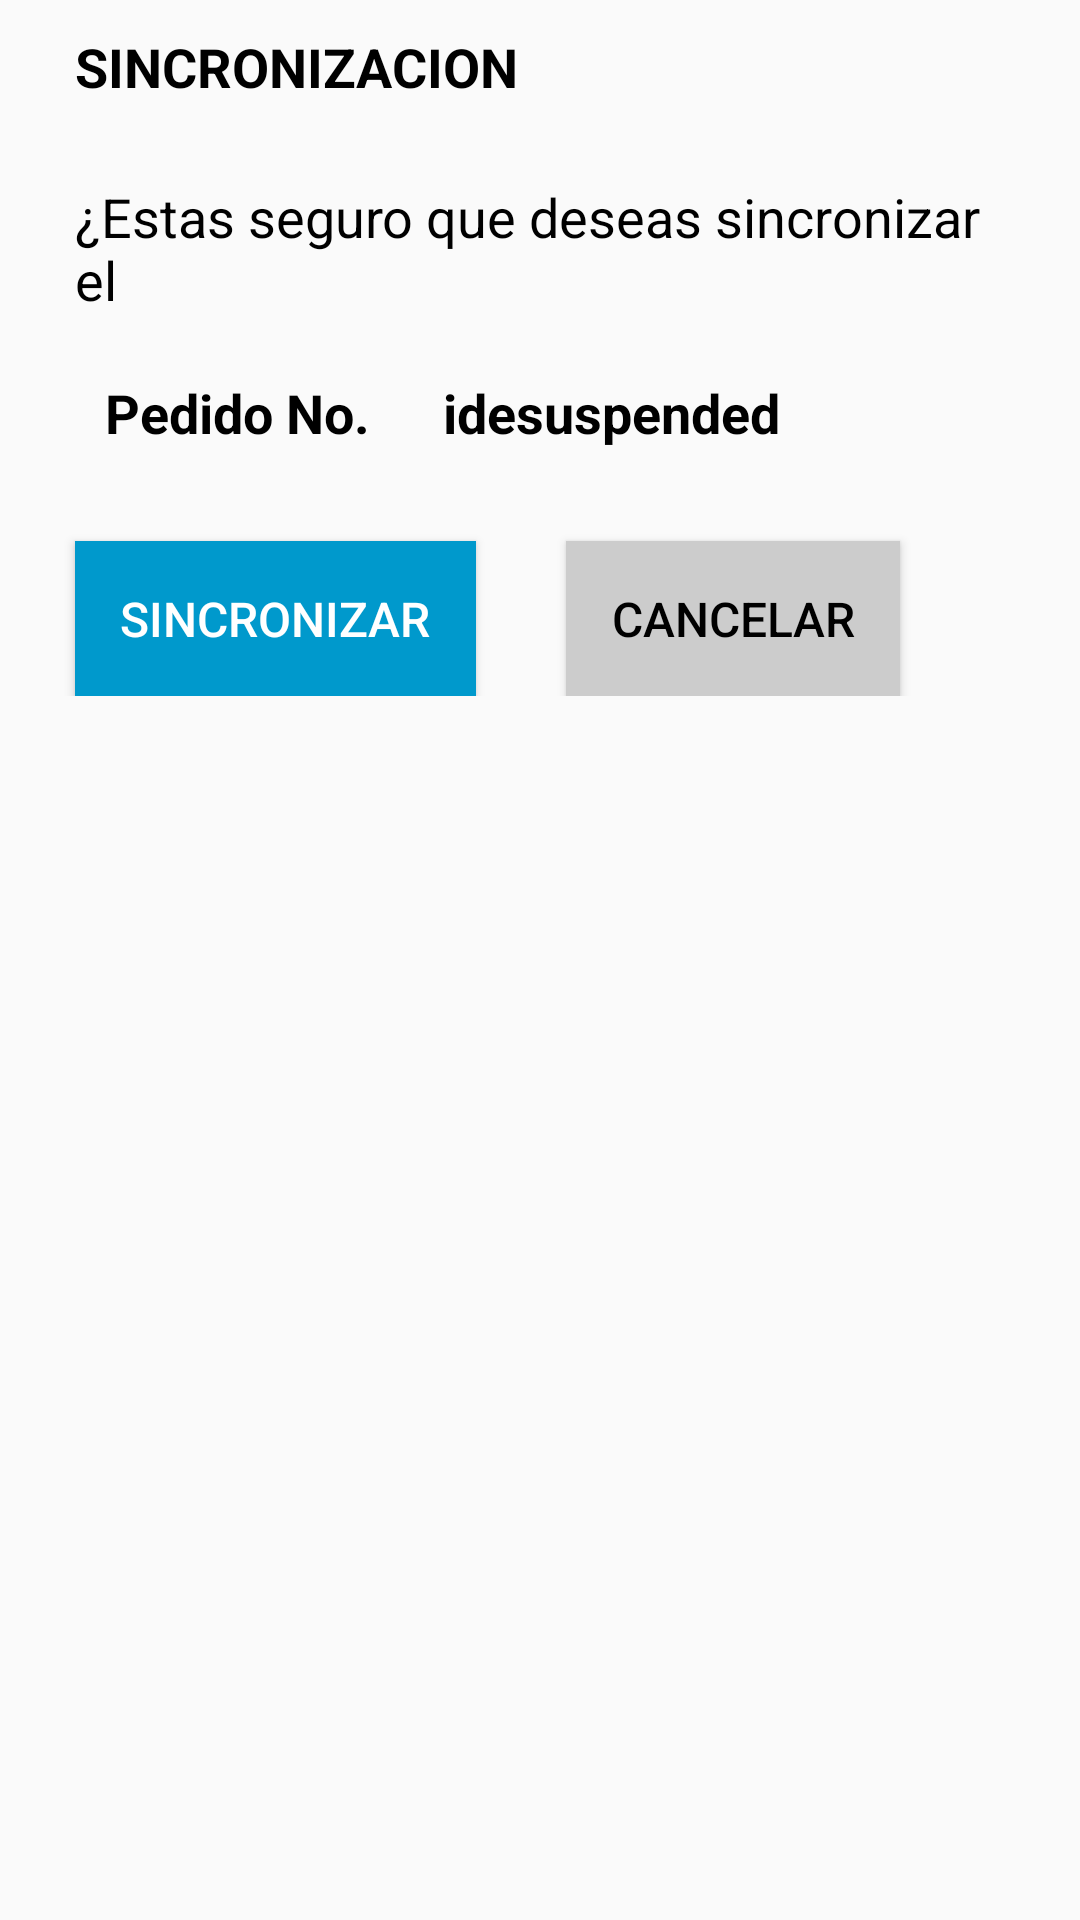

Produce the Android XML layout that renders to this screen, including the resource entries it uses.
<!-- AndroidManifest.xml: application theme AppTheme -->
<!-- res/layout/activity_syn_detalle_pedido.xml -->
<?xml version="1.0" encoding="utf-8"?>
<android.support.constraint.ConstraintLayout android:layout_width="fill_parent" android:layout_height="fill_parent"
  xmlns:android="http://schemas.android.com/apk/res/android" xmlns:app="http://schemas.android.com/apk/res-auto">
    <ScrollView android:id="@+id/login_form" android:layout_width="fill_parent" android:layout_height="fill_parent">
        <LinearLayout android:orientation="vertical" android:id="@+id/email_login_form" android:layout_width="fill_parent" android:layout_height="wrap_content">
            <TextView android:textAppearance="?android:textAppearanceLarge" android:textSize="18.0dip" android:textStyle="bold" android:textColor="@color/colorDefault" android:padding="10.0dip" android:layout_width="wrap_content" android:layout_height="50.0dip" android:layout_marginLeft="15.0dip" android:layout_marginRight="15.0dip" android:text="SINCRONIZACION" />
            <TextView android:textAppearance="?android:textAppearanceLarge" android:textSize="18.0dip" android:textStyle="normal" android:textColor="@color/colorDefault" android:padding="10.0dip" android:layout_width="fill_parent" android:layout_height="wrap_content" android:layout_marginLeft="15.0dip" android:layout_marginRight="15.0dip" android:text="¿Estas seguro que deseas sincronizar el " />
            <LinearLayout android:orientation="horizontal" android:layout_width="fill_parent" android:layout_height="wrap_content">
                <TextView android:textAppearance="?android:textAppearanceLarge" android:textSize="18.0dip" android:textStyle="bold" android:textColor="@color/colorDefault" android:padding="10.0dip" android:layout_width="wrap_content" android:layout_height="wrap_content" android:layout_marginLeft="25.0dip" android:text="Pedido No. " />
                <TextView android:textAppearance="?android:textAppearanceLarge" android:textSize="18.0dip" android:textStyle="bold" android:textColor="@color/colorDefault" android:id="@+id/txt_idsuspend" android:padding="10.0dip" android:layout_width="fill_parent" android:layout_height="50.0dip" android:layout_marginRight="15.0dip" android:text="idesuspended" />
            </LinearLayout>
            <LinearLayout android:orientation="horizontal" android:layout_width="fill_parent" android:layout_height="wrap_content">
                <Button android:textSize="16.0dip" android:textColor="@android:color/background_light" android:id="@+id/btn_guardar" android:background="@android:color/holo_blue_dark" android:padding="15.0dip" android:layout_width="wrap_content" android:layout_height="wrap_content" android:layout_marginLeft="25.0dip" android:layout_marginTop="15.0dip" android:text="SINCRONIZAR" />
                <Button android:textSize="16.0dip" android:textColor="@color/colorDefault" android:id="@+id/btn_cancelar" android:background="#ffcccccc" android:padding="15.0dip" android:layout_width="wrap_content" android:layout_height="wrap_content" android:layout_marginLeft="30.0dip" android:layout_marginTop="15.0dip" android:text="Cancelar" />
            </LinearLayout>
        </LinearLayout>
    </ScrollView>
</android.support.constraint.ConstraintLayout>
<!-- resources referenced by this layout -->
<resources>
  <color name="colorDefault">#000000</color>
  <style name="AppTheme" parent="Theme.AppCompat.Light.DarkActionBar">
          
          <item name="colorPrimary">@color/colorPrimary</item>
          <item name="colorPrimaryDark">@color/colorPrimaryDark</item>
          <item name="colorAccent">@color/colorAccent</item>
      </style>
  <color name="colorPrimary">#0099CC</color>
  <color name="colorPrimaryDark">#006ea1</color>
  <color name="colorAccent">#000000</color>
</resources>
